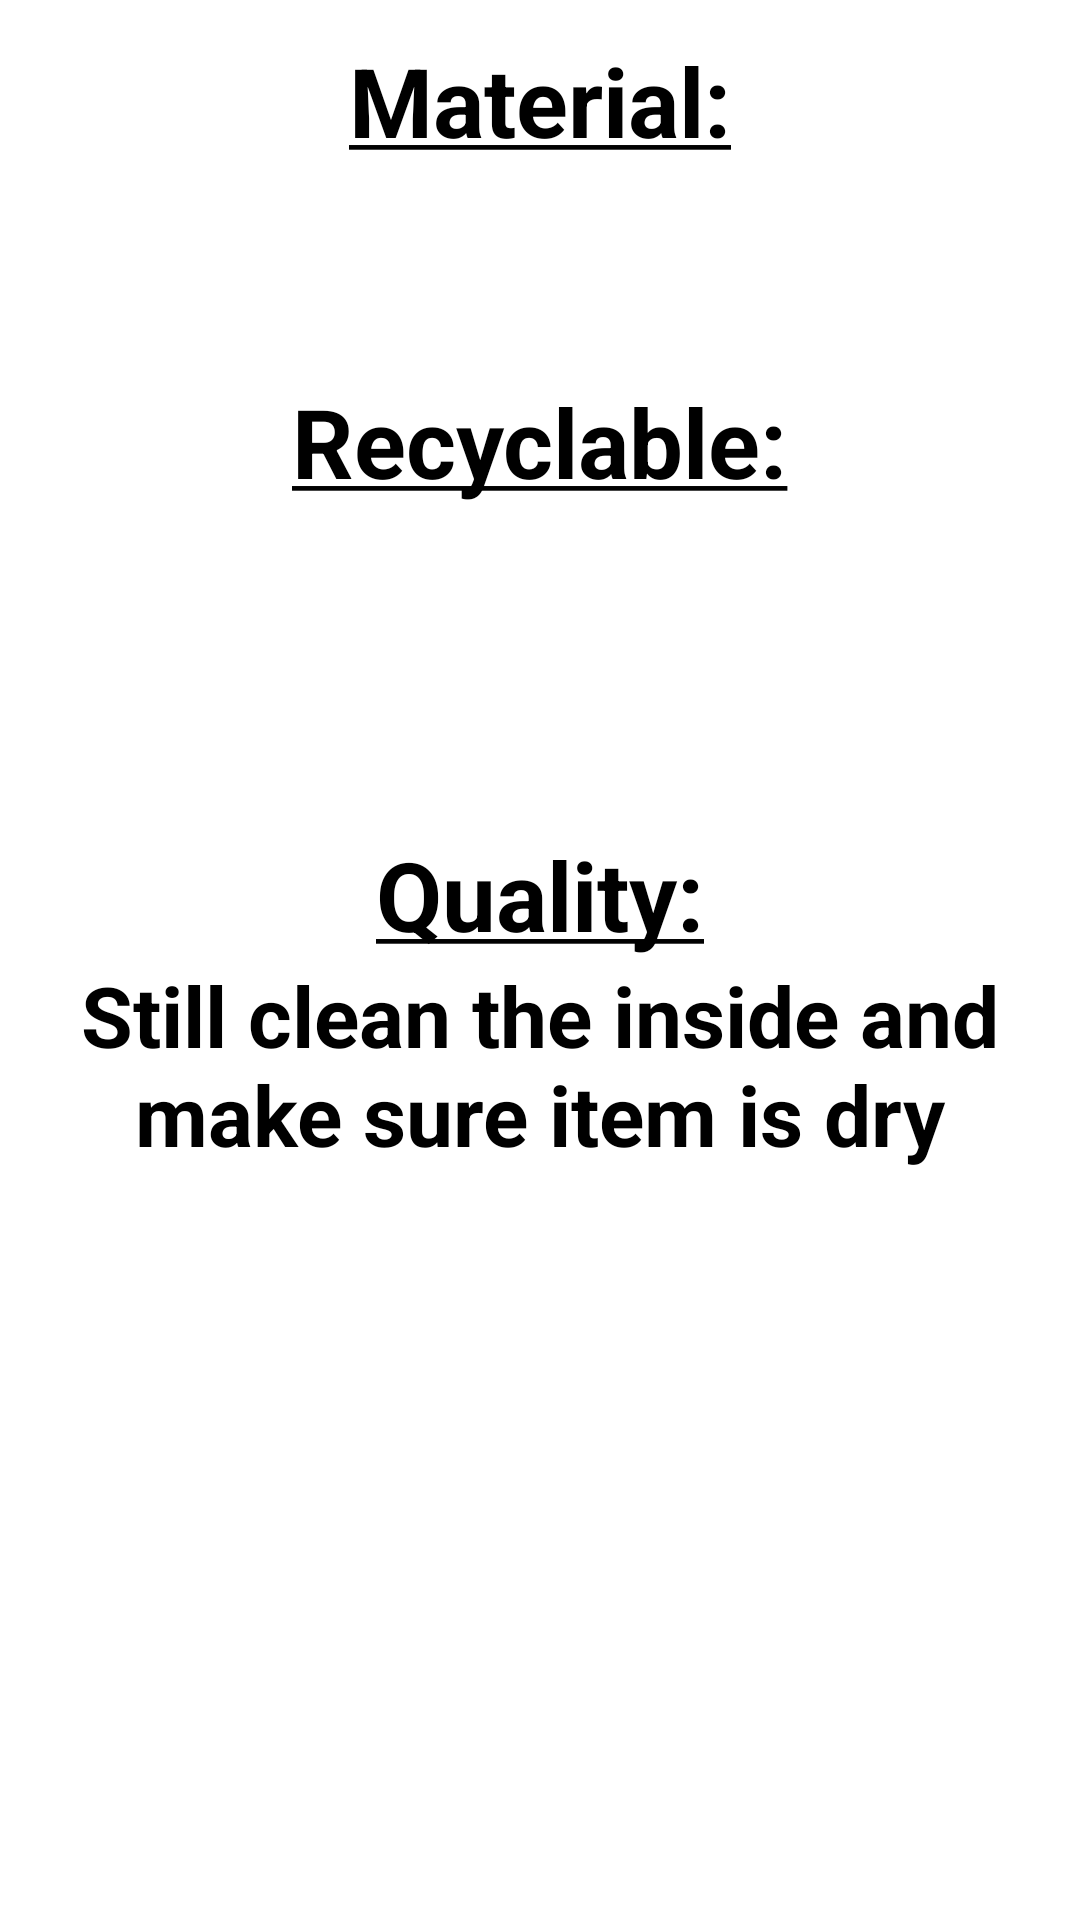

Produce the Android XML layout that renders to this screen, including the resource entries it uses.
<!-- AndroidManifest.xml: application theme Theme.ClearBin -->
<!-- res/layout/fragment_result.xml -->
<?xml version="1.0" encoding="utf-8"?>
<LinearLayout xmlns:android="http://schemas.android.com/apk/res/android"
    xmlns:tools="http://schemas.android.com/tools"
    android:layout_width="match_parent"
    android:layout_height="wrap_content"
    android:orientation="vertical"
    tools:context=".ResultFragment">

    <LinearLayout
        android:layout_width="match_parent"
        android:layout_height="wrap_content"
        android:gravity="center_horizontal"
        android:layout_marginTop="@dimen/fragment_section_margin_vertical"
        android:orientation="vertical">

        <TextView
            android:id="@+id/materialLabel"
            android:layout_width="wrap_content"
            android:layout_height="wrap_content"
            android:text="@string/material"
            android:textColor="@color/black"
            android:textSize="@dimen/label_font_size"
            android:textStyle="bold"
            />

        <TextView
            android:id="@+id/materialText"
            android:layout_width="wrap_content"
            android:layout_height="wrap_content"
            android:layout_marginHorizontal="@dimen/text_margin_horizontal"
            android:textColor="@color/black"
            android:textSize="@dimen/material_font_size"
            android:textStyle="bold"
            tools:text="Plastic"/>

    </LinearLayout>

    <LinearLayout
        android:layout_width="match_parent"
        android:layout_height="wrap_content"
        android:gravity="center_horizontal"
        android:layout_marginTop="@dimen/fragment_section_margin_vertical"
        android:orientation="vertical">

        <TextView
            android:id="@+id/recyclableLabel"
            android:layout_width="wrap_content"
            android:layout_height="wrap_content"
            android:text="@string/recyclable"
            android:textColor="@color/black"
            android:textSize="@dimen/label_font_size"
            android:textStyle="bold" />

        <TextView
            android:id="@+id/recyclableText"
            android:layout_width="wrap_content"
            android:layout_height="wrap_content"
            android:textColor="@color/black"
            android:textSize="@dimen/result_font_size"
            android:textStyle="bold"
            tools:text="@string/yes"/>

    </LinearLayout>

    <LinearLayout
        android:layout_width="match_parent"
        android:layout_height="wrap_content"
        android:gravity="center_horizontal"
        android:layout_marginTop="@dimen/fragment_section_margin_vertical"
        android:layout_marginBottom="@dimen/fragment_section_margin_vertical"
        android:orientation="vertical">

        <TextView
            android:id="@+id/qualityLabel"
            android:layout_width="wrap_content"
            android:layout_height="wrap_content"
            android:text="@string/quality"
            android:textColor="@color/black"
            android:textSize="@dimen/label_font_size"
            android:textStyle="bold" />

        <TextView
            android:id="@+id/description"
            android:layout_width="wrap_content"
            android:layout_height="wrap_content"
            android:layout_marginHorizontal="@dimen/text_margin_horizontal"
            android:text="@string/desc"
            android:textAlignment="center"
            android:textColor="@color/black"
            android:textSize="@dimen/desc_font_size"
            android:textStyle="bold" />

    </LinearLayout>

</LinearLayout>
<!-- resources referenced by this layout -->
<resources>
  <color name="black">#FF000000</color>
  <dimen name="desc_font_size">28sp</dimen>
  <dimen name="fragment_section_margin_vertical">12dp</dimen>
  <dimen name="label_font_size">32sp</dimen>
  <dimen name="material_font_size">44sp</dimen>
  <dimen name="result_font_size">72sp</dimen>
  <dimen name="text_margin_horizontal">24dp</dimen>
  <string name="desc">Still clean the inside and make sure item is dry</string>
  <string name="material"><u>Material:</u></string>
  <string name="quality"><u>Quality:</u></string>
  <string name="recyclable"><u>Recyclable:</u></string>
  <string name="yes">Yes</string>
  <style name="Theme.ClearBin" parent="Theme.MaterialComponents.DayNight.DarkActionBar">
          
          <item name="colorPrimary">@color/purple_500</item>
          <item name="colorPrimaryVariant">@color/purple_700</item>
          <item name="colorOnPrimary">@color/white</item>
          
          <item name="colorSecondary">@color/teal_700</item>
          <item name="colorSecondaryVariant">@color/teal_700</item>
          <item name="colorOnSecondary">@color/black</item>
  
          
  
          
          <item name="android:windowTranslucentStatus">true</item>
          <item name="android:windowTranslucentNavigation">true</item>
  
          
          <item name="windowActionBar">true</item>
          <item name="windowNoTitle">true</item>
  
          
          <item name="bottomSheetDialogTheme">@style/AppBottomSheetDialogTheme</item>
  
          
          <item name="android:windowDisablePreview">true</item>
      </style>
  <color name="purple_500">#FF6200EE</color>
  <color name="purple_700">#FF3700B3</color>
  <color name="white">#FFFFFFFF</color>
  <color name="teal_700">#FF018786</color>
  <style name="AppBottomSheetDialogTheme" parent="Theme.Design.Light.BottomSheetDialog">
          <item name="bottomSheetStyle">@style/AppModalStyle</item>
      </style>
  <style name="AppModalStyle" parent="Widget.Design.BottomSheet.Modal">
          <item name="android:background">@drawable/rounded_dialog</item>
      </style>
  <!-- drawable rounded_dialog (drawable) -->
  <?xml version="1.0" encoding="utf-8"?>
  <shape xmlns:android="http://schemas.android.com/apk/res/android"
      android:shape="rectangle">
      <solid android:color="@android:color/white"/>
      <corners android:topLeftRadius="32dp"
          android:topRightRadius="32dp"/>
  </shape>
</resources>
